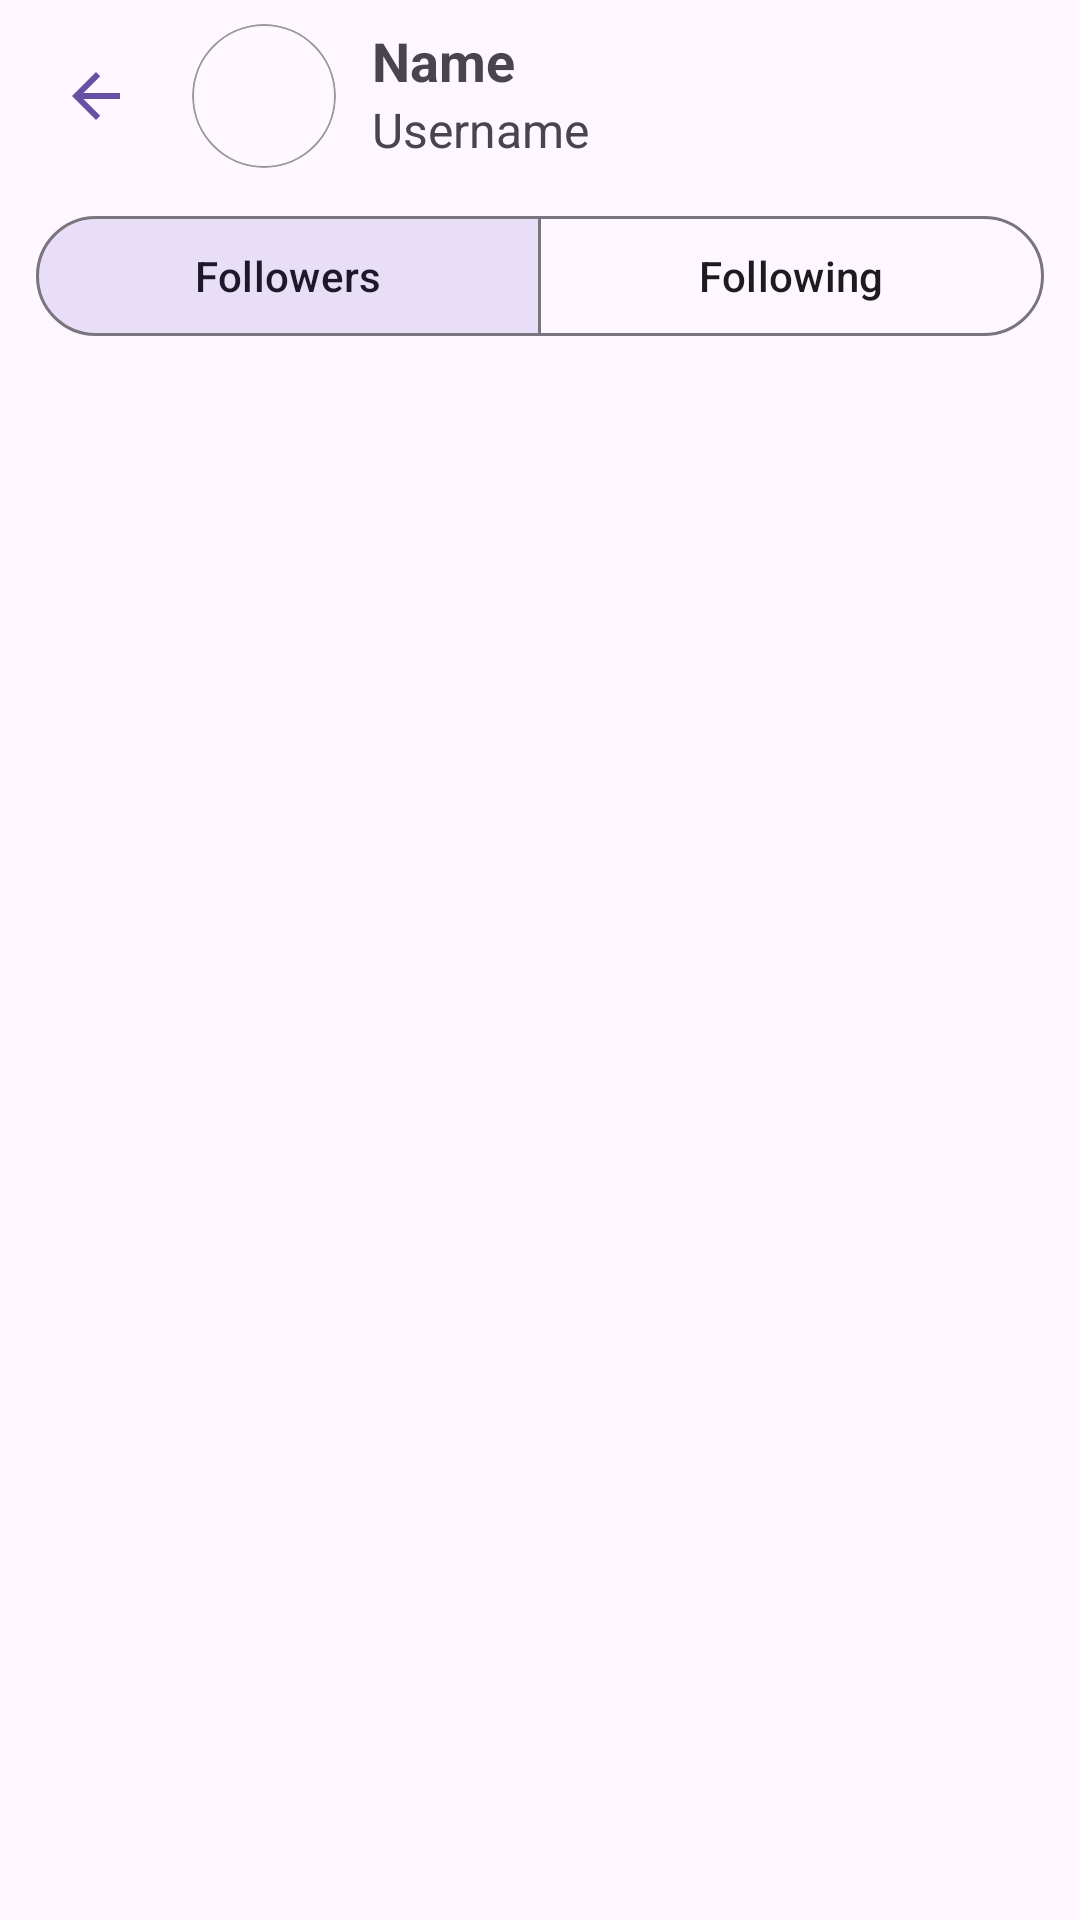

Android layout source for this screen:
<!-- AndroidManifest.xml: application theme Theme.GithubProfiles -->
<!-- res/layout/activity_associations.xml -->
<?xml version="1.0" encoding="utf-8"?>
<LinearLayout xmlns:android="http://schemas.android.com/apk/res/android"
    xmlns:app="http://schemas.android.com/apk/res-auto"
    xmlns:tools="http://schemas.android.com/tools"
    android:id="@+id/main"
    android:layout_width="match_parent"
    android:layout_height="match_parent"
    android:orientation="vertical"
    tools:context=".ui.associations.AssociationsActivity">

    <LinearLayout
        android:layout_width="match_parent"
        android:layout_height="wrap_content"
        android:gravity="center"
        android:padding="8dp">

        <com.google.android.material.button.MaterialButton
            android:id="@+id/mbBack"
            style="@style/Widget.MaterialComponents.Button.TextButton"
            android:layout_width="48dp"
            android:layout_height="48dp"
            android:insetTop="0dp"
            android:insetBottom="0dp"
            app:cornerRadius="24dp"
            app:icon="@drawable/ic_back"
            app:iconGravity="textStart"
            app:iconPadding="0dp"
            app:iconSize="24dp" />

        <LinearLayout
            android:layout_width="match_parent"
            android:layout_height="wrap_content"
            android:layout_marginHorizontal="4dp">
            <com.google.android.material.card.MaterialCardView
                android:layout_width="wrap_content"
                android:layout_height="wrap_content"
                android:layout_marginEnd="12dp"
                android:layout_marginStart="4dp"
                app:cardBackgroundColor="@android:color/transparent"
                app:cardCornerRadius="70dp"
                app:strokeColor="#999"
                app:strokeWidth="0.8dp">

                <androidx.constraintlayout.utils.widget.ImageFilterView
                    android:id="@+id/imageAvatar"
                    android:layout_width="48dp"
                    android:layout_height="48dp"
                    android:outlineProvider="background"
                    android:scaleType="centerCrop"
                    app:roundPercent="20"
                    app:srcCompat="@drawable/ic_person" />
            </com.google.android.material.card.MaterialCardView>

            <LinearLayout
                android:orientation="vertical"
                android:layout_width="match_parent"
                android:layout_height="wrap_content">
                <TextView
                    android:id="@+id/tvName"
                    android:layout_width="wrap_content"
                    android:layout_height="wrap_content"
                    android:text="Name"
                    android:textSize="18sp"
                    android:textStyle="bold" />

                <TextView
                    android:id="@+id/tvUserName"
                    android:layout_width="wrap_content"
                    android:layout_height="wrap_content"
                    android:text="Username"
                    android:textSize="16sp" />
            </LinearLayout>

        </LinearLayout>

    </LinearLayout>

    <com.google.android.material.button.MaterialButtonToggleGroup
        android:id="@+id/mbtToggleGroup"
        android:layout_width="match_parent"
        android:layout_height="wrap_content"
        android:layout_marginHorizontal="12dp"
        android:layout_marginVertical="4dp"
        app:checkedButton="@id/mbFollowers"
        app:selectionRequired="true"
        app:singleSelection="true">

        <com.google.android.material.button.MaterialButton
            android:id="@+id/mbFollowers"
            style="@style/Widget.Material3.Button.OutlinedButton"
            android:layout_width="0dp"
            android:layout_height="wrap_content"
            android:layout_weight="1"
            android:text="Followers" />

        <com.google.android.material.button.MaterialButton
            android:id="@+id/mbFollowing"
            style="@style/Widget.Material3.Button.OutlinedButton"
            android:layout_width="0dp"
            android:layout_height="wrap_content"
            android:layout_weight="1"
            android:text="Following" />
    </com.google.android.material.button.MaterialButtonToggleGroup>

    <TextView
        android:id="@+id/tvCount"
        android:layout_width="match_parent"
        android:layout_height="wrap_content"
        android:paddingHorizontal="16dp"
        android:paddingVertical="4dp" />

    <androidx.recyclerview.widget.RecyclerView
        android:id="@+id/rvFollowers"
        android:layout_width="match_parent"
        android:layout_height="match_parent"
        android:orientation="vertical"
        app:layoutManager="androidx.recyclerview.widget.LinearLayoutManager"
        tools:listitem="@layout/item_github_user" />

    <androidx.recyclerview.widget.RecyclerView
        android:id="@+id/rvFollowing"
        android:layout_width="match_parent"
        android:layout_height="match_parent"
        android:orientation="vertical"
        android:visibility="gone"
        app:layoutManager="androidx.recyclerview.widget.LinearLayoutManager"
        tools:listitem="@layout/item_github_user" />

</LinearLayout>
<!-- res/layout/item_github_user.xml (included above) -->
<?xml version="1.0" encoding="utf-8"?>
<com.google.android.material.card.MaterialCardView xmlns:android="http://schemas.android.com/apk/res/android"
    xmlns:app="http://schemas.android.com/apk/res-auto"
    android:id="@+id/mcvRoot"
    android:layout_width="match_parent"
    android:layout_height="wrap_content"
    android:layout_margin="8dp"
    app:cardBackgroundColor="@color/cardBackground"
    app:cardCornerRadius="12dp"
    app:cardElevation="0dp"
    app:strokeColor="@color/cardBorder"
    app:strokeWidth="1dp">

    <LinearLayout
        android:layout_width="match_parent"
        android:layout_height="wrap_content"
        android:orientation="vertical">

        <LinearLayout
            android:layout_width="match_parent"
            android:layout_height="wrap_content"
            android:orientation="horizontal"
            android:paddingHorizontal="12dp"
            android:paddingTop="12dp">

            <com.google.android.material.card.MaterialCardView
                android:layout_width="wrap_content"
                android:layout_height="wrap_content"
                android:layout_marginEnd="12dp"
                app:cardBackgroundColor="@android:color/transparent"
                app:cardCornerRadius="70dp"
                app:strokeColor="#999"
                app:strokeWidth="0.8dp">

                <androidx.constraintlayout.utils.widget.ImageFilterView
                    android:id="@+id/imageAvatar"
                    android:layout_width="80dp"
                    android:layout_height="80dp"
                    android:outlineProvider="background"
                    android:scaleType="centerCrop"
                    app:roundPercent="20"
                    app:srcCompat="@drawable/ic_person" />
            </com.google.android.material.card.MaterialCardView>

            <LinearLayout
                android:layout_width="match_parent"
                android:layout_height="wrap_content"
                android:orientation="vertical">

                <TextView
                    android:id="@+id/tvName"
                    android:layout_width="wrap_content"
                    android:layout_height="wrap_content"
                    android:text="Name"
                    android:textSize="18sp"
                    android:textStyle="bold" />

                <TextView
                    android:id="@+id/tvUserName"
                    android:layout_width="wrap_content"
                    android:layout_height="wrap_content"
                    android:text="Username"
                    android:textSize="16sp"
                    android:textStyle="bold" />

                <TextView
                    android:id="@+id/tvBio"
                    android:layout_width="match_parent"
                    android:layout_height="wrap_content"
                    android:text="Bio" />
            </LinearLayout>
        </LinearLayout>

        <LinearLayout
            android:layout_width="match_parent"
            android:layout_height="wrap_content"
            android:paddingHorizontal="4dp">

            <com.google.android.material.button.MaterialButton
                android:id="@+id/tvFollowers"
                style="@style/Widget.MaterialComponents.Button.TextButton"
                android:layout_width="0dp"
                android:layout_height="wrap_content"
                android:layout_weight="1"
                android:padding="12dp"
                android:text="Followers: 1000"
                android:textAlignment="center" />

            <com.google.android.material.button.MaterialButton
                android:id="@+id/tvFollowing"
                style="@style/Widget.MaterialComponents.Button.TextButton"
                android:layout_width="0dp"
                android:layout_height="wrap_content"
                android:layout_weight="1"
                android:padding="12dp"
                android:text="Following: 1000"
                android:textAlignment="center" />
        </LinearLayout>
    </LinearLayout>
</com.google.android.material.card.MaterialCardView>
<!-- resources referenced by this layout -->
<resources>
  <color name="cardBackground">#1863519F</color>
  <color name="cardBorder">#A063519F</color>
  <!-- drawable ic_back (drawable) -->
  <vector xmlns:android="http://schemas.android.com/apk/res/android"
      android:width="24dp"
      android:height="24dp"
      android:autoMirrored="true"
      android:viewportWidth="24"
      android:viewportHeight="24">
  
      <path
          android:fillColor="?attr/colorControlNormal"
          android:pathData="M20,11H7.83l5.59,-5.59L12,4l-8,8 8,8 1.41,-1.41L7.83,13H20v-2z" />
  
  </vector>
  <style name="Theme.GithubProfiles" parent="Base.Theme.GithubProfiles" />
  <style name="Base.Theme.GithubProfiles" parent="Theme.Material3.DayNight.NoActionBar">
          
          
      </style>
</resources>
